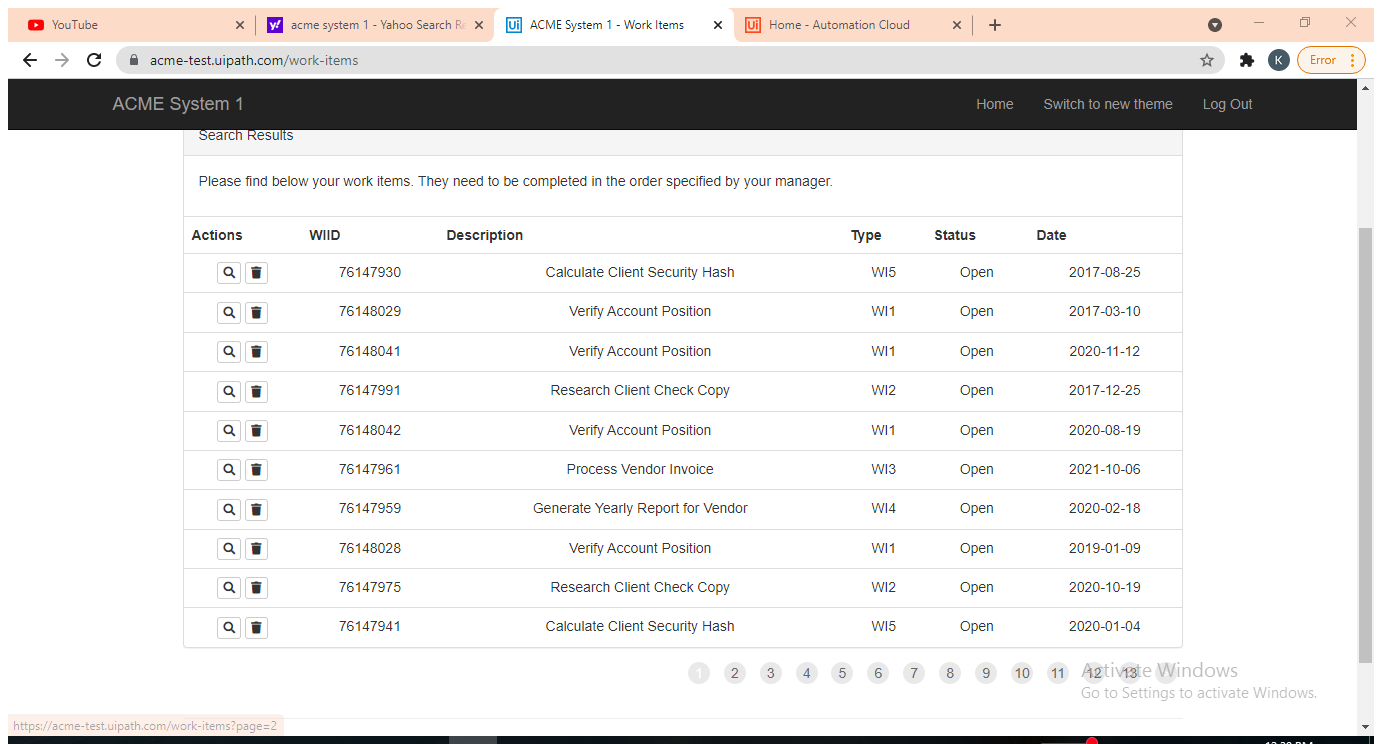
Task: Robotic Enterprise Framework
Workflow: AcmeSystem1_WorkItems_Extract

Step 1 [try]: Attach Browser 'ACMESyste Page' (chrome.exe)

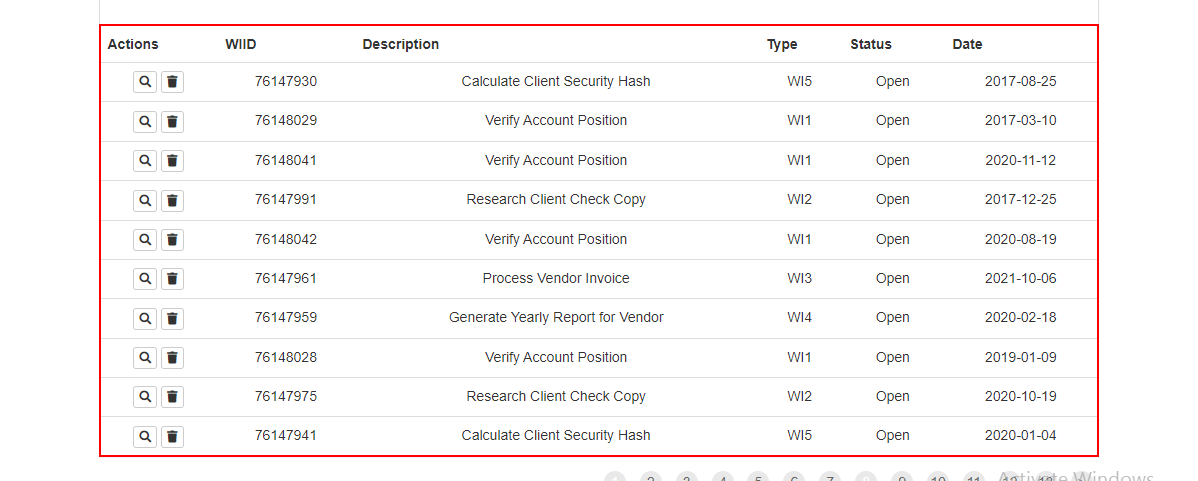
Step 2 [try]: get-text from the table

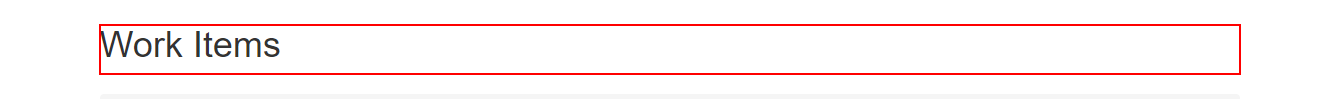
Step 3 [try]: find the heading in window 'ACME System 1 - Work Items' (chrome.exe)